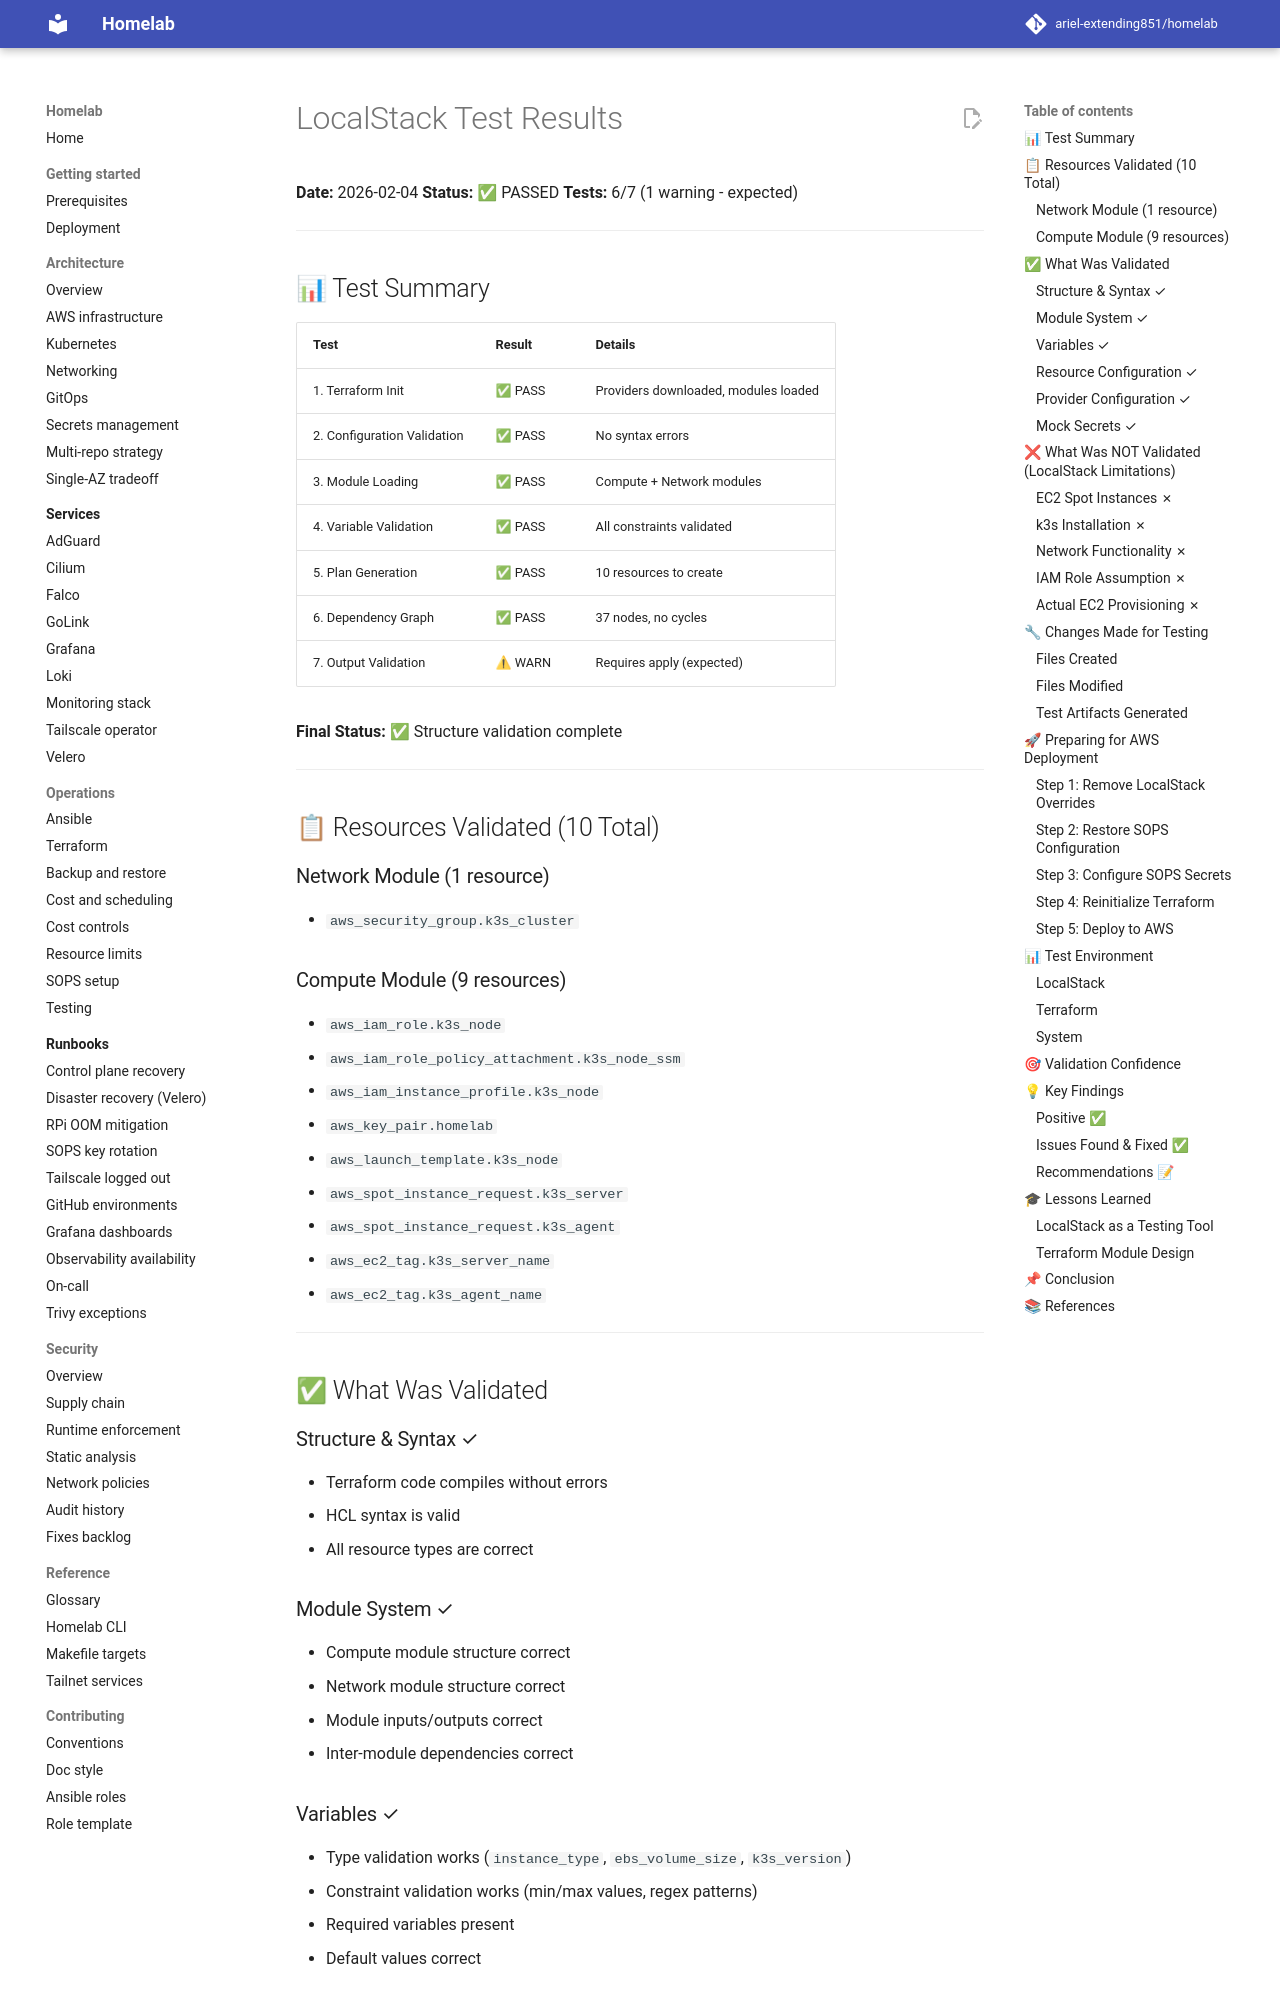

repository: ariel-extending851/homelab · page: archive/test-results/localstack-2026-02-04/index.html · generator: mkdocs

# LocalStack Test Results

**Date:** 2026-02-04
**Status:** ✅ PASSED
**Tests:** 6/7 (1 warning - expected)

---

## 📊 Test Summary

| Test | Result | Details |
|------|--------|---------|
| 1. Terraform Init | ✅ PASS | Providers downloaded, modules loaded |
| 2. Configuration Validation | ✅ PASS | No syntax errors |
| 3. Module Loading | ✅ PASS | Compute + Network modules |
| 4. Variable Validation | ✅ PASS | All constraints validated |
| 5. Plan Generation | ✅ PASS | 10 resources to create |
| 6. Dependency Graph | ✅ PASS | 37 nodes, no cycles |
| 7. Output Validation | ⚠ WARN | Requires apply (expected) |

**Final Status:** ✅ Structure validation complete

---

## 📋 Resources Validated (10 Total)

### Network Module (1 resource)
- `aws_security_group.k3s_cluster`

### Compute Module (9 resources)
- `aws_iam_role.k3s_node`
- `aws_iam_role_policy_attachment.k3s_node_ssm`
- `aws_iam_instance_profile.k3s_node`
- `aws_key_pair.homelab`
- `aws_launch_template.k3s_node`
- `aws_spot_instance_request.k3s_server`
- `aws_spot_instance_request.k3s_agent`
- `aws_ec2_tag.k3s_server_name`
- `aws_ec2_tag.k3s_agent_name`

---

## ✅ What Was Validated

### Structure & Syntax ✓
- Terraform code compiles without errors
- HCL syntax is valid
- All resource types are correct

### Module System ✓
- Compute module structure correct
- Network module structure correct
- Module inputs/outputs correct
- Inter-module dependencies correct

### Variables ✓
- Type validation works (`instance_type`, `ebs_volume_size`, `k3s_version`)
- Constraint validation works (min/max values, regex patterns)
- Required variables present
- Default values correct

### Resource Configuration ✓
- Resource types valid
- Resource arguments valid
- Dependencies correct
- No circular dependencies
